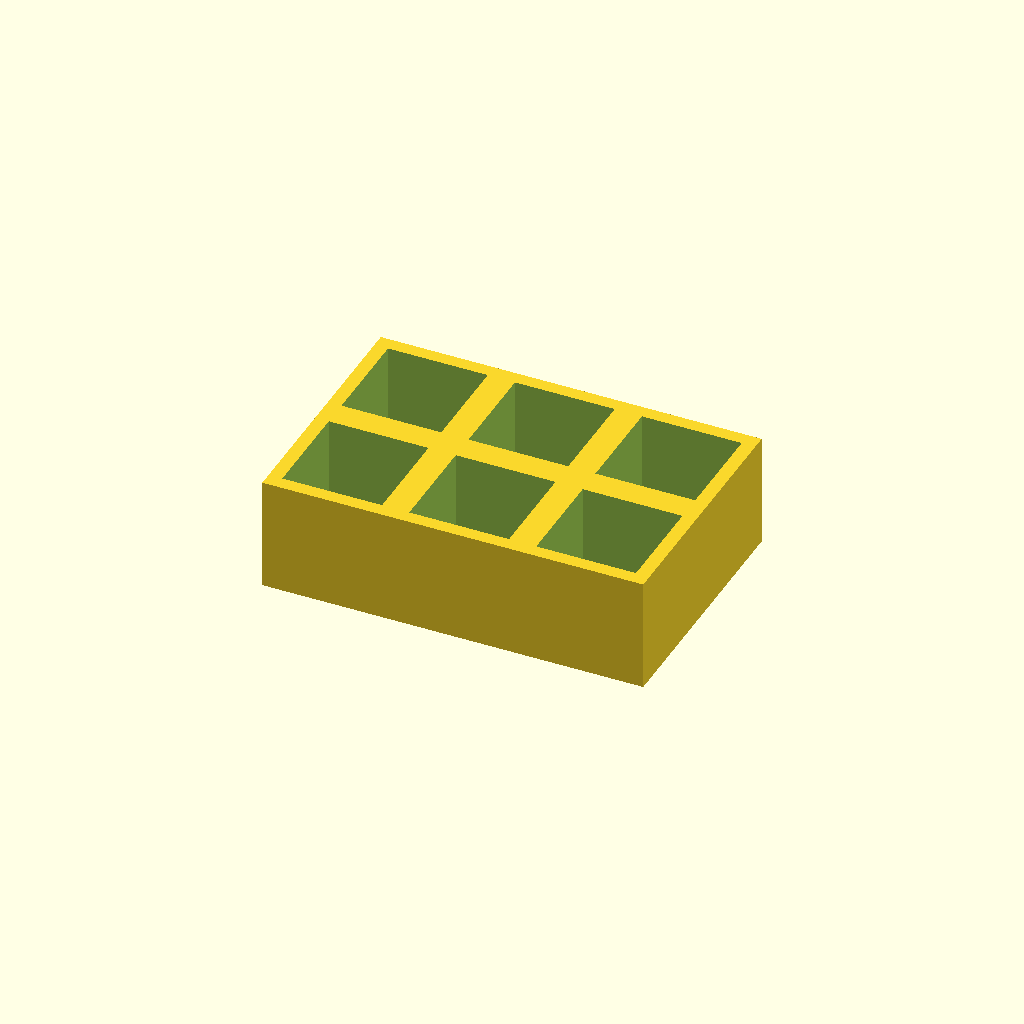
Cell 1: rendered with the file's own defaults.
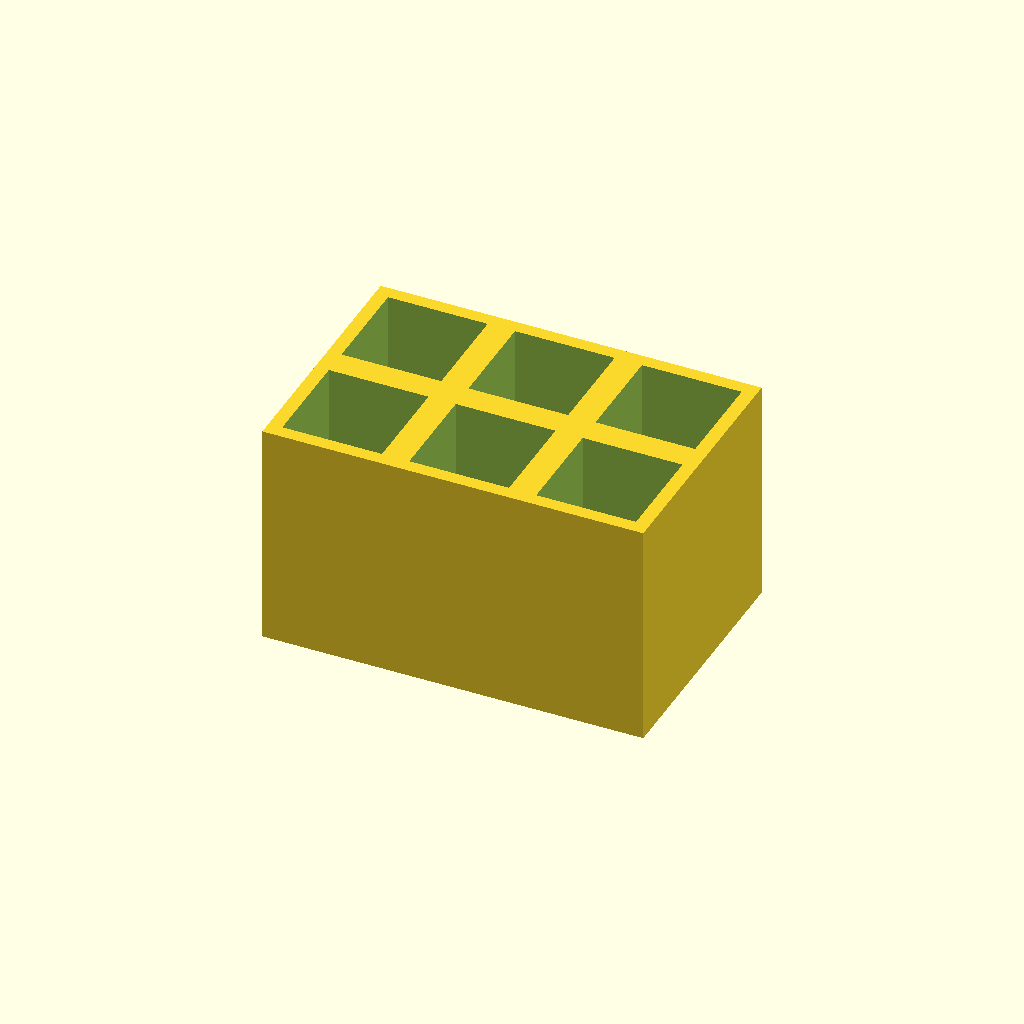
Cell 2: thickness = 50 (everything else at default).
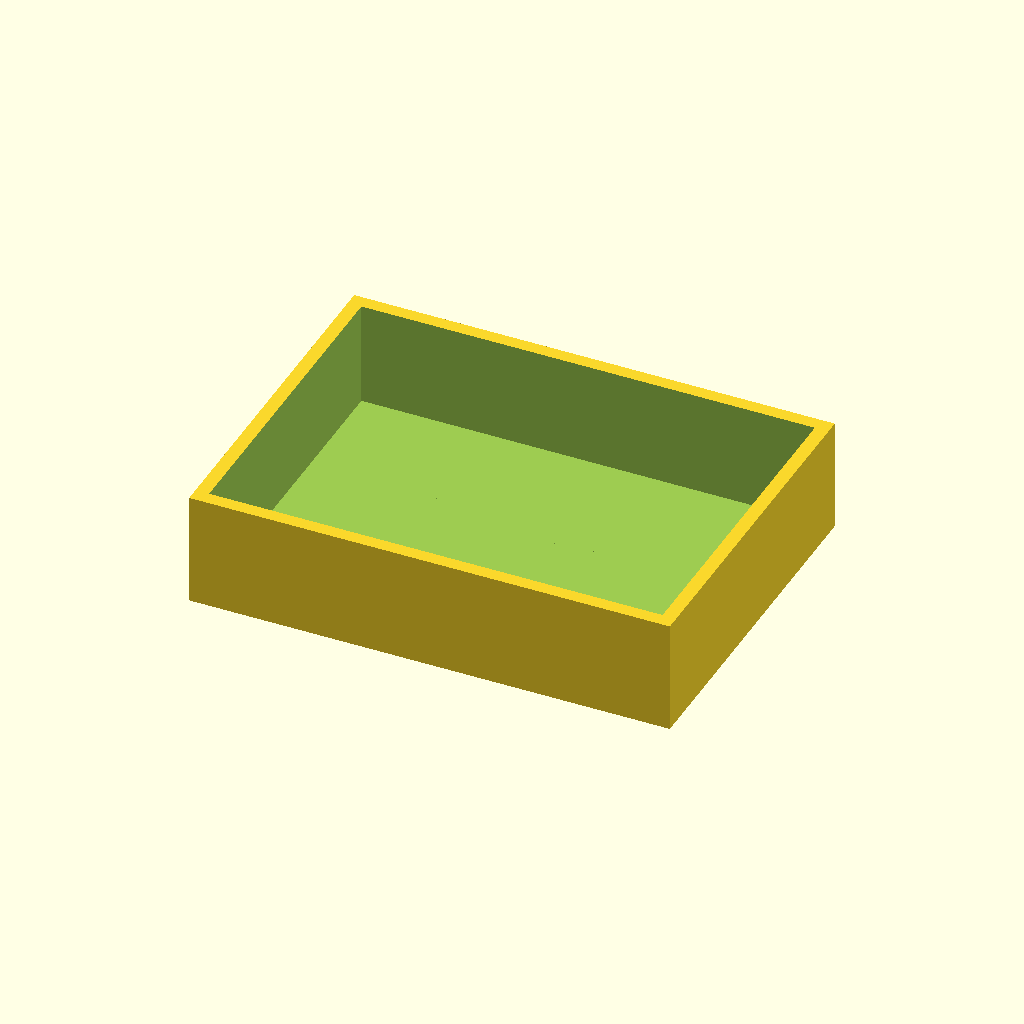
Cell 3 — pocket set to 44, the other parameters unchanged.
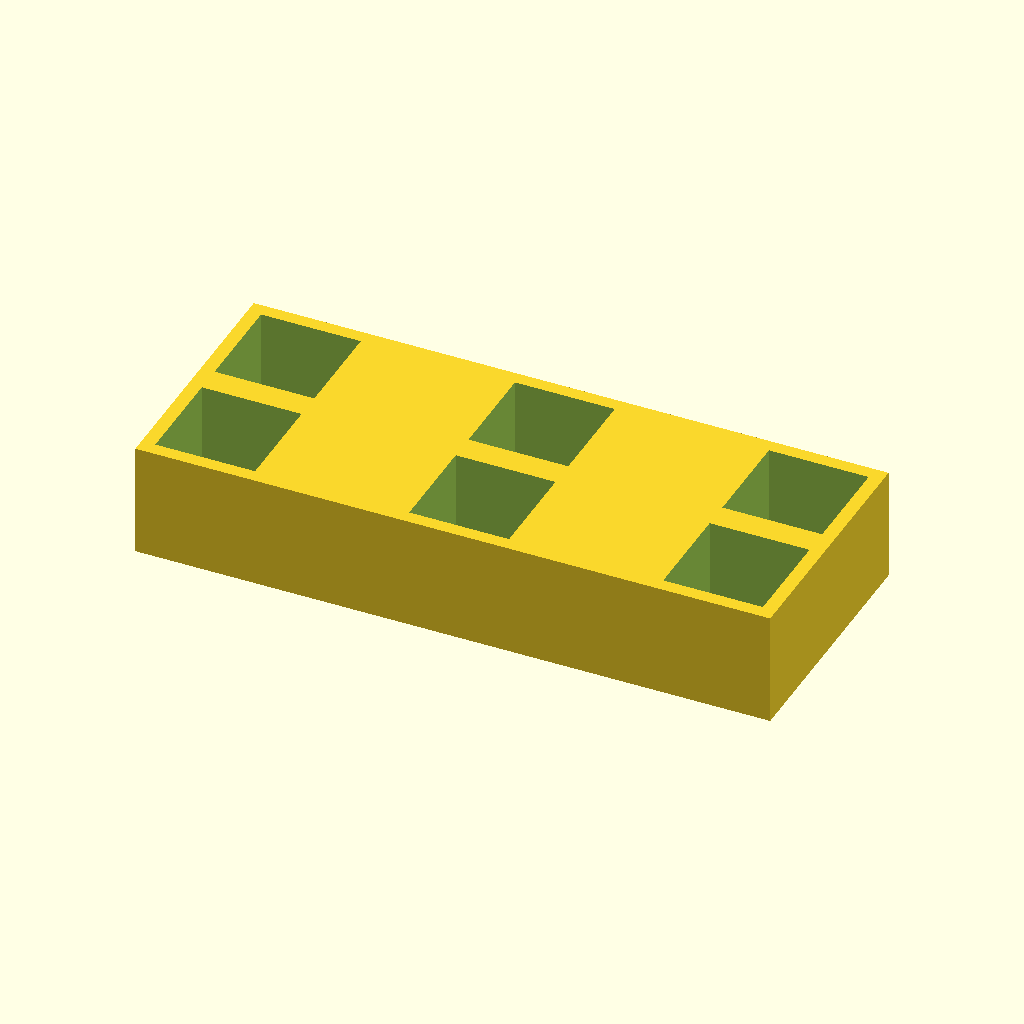
Cell 4 — pitch_x set to 56, the other parameters unchanged.
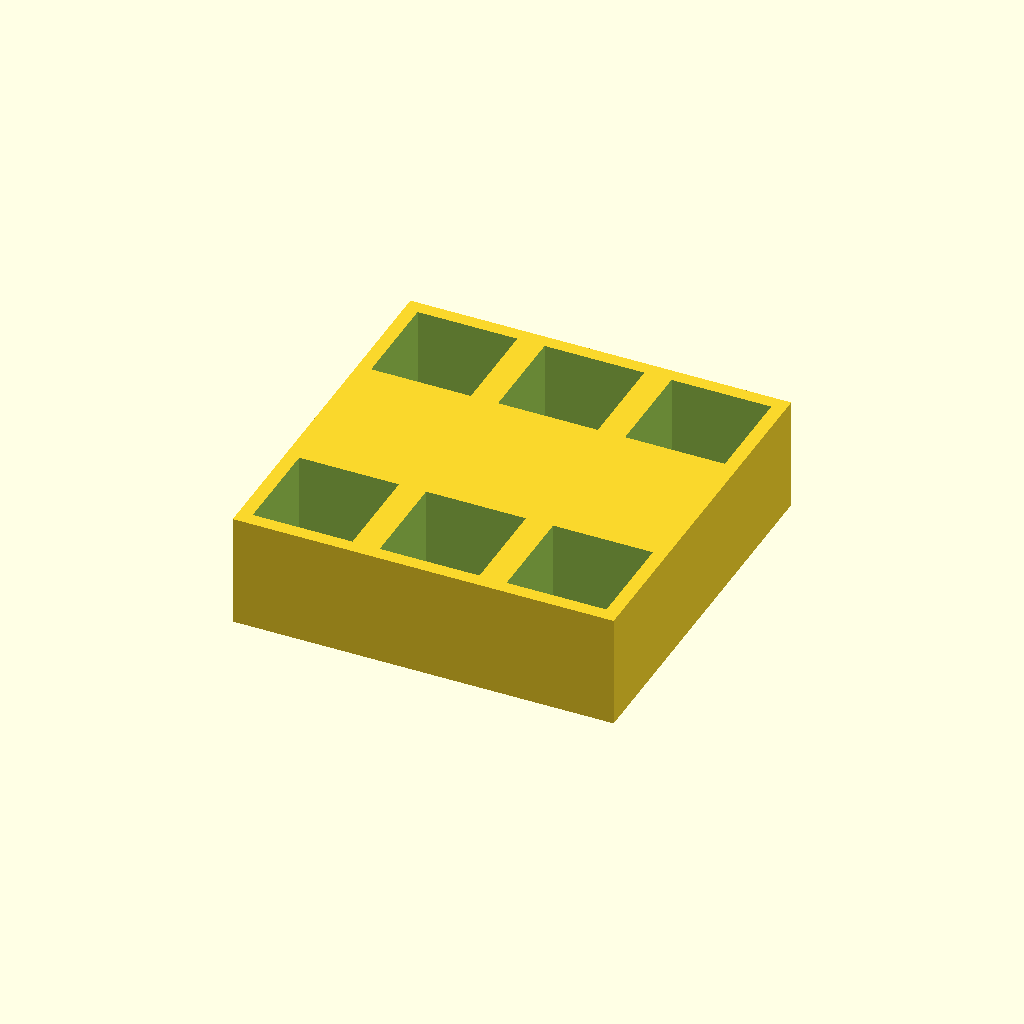
Cell 5 — pitch_y set to 56, the other parameters unchanged.
All cells are drawn from one camera (rotation 55°, 0°, 25°, orthographic, colour scheme Cornfield), so only the parameter changes between them.
OpenSCAD source file optional_data/data/place1/pocketplates/part_0154.scad:
$fn = 32;

// ----------------------------------------------------------------------
// Pocket plate 84 x 56 x 25
// 2 x 3 pockets 22 mm square, 23 mm deep
// ----------------------------------------------------------------------

// --- parameters (mm) ---
thickness = 25;  // plate thickness
floor_t = 2;     // material left under each pocket
pocket = 22;     // pocket side length
pitch_x = 28;    // pocket pitch along X
pitch_y = 28;    // pocket pitch along Y
cols = 3;        // pockets per row
rows = 2;        // rows of pockets

// --- derived feature positions (mm) ---
depth = thickness - floor_t;        // = 23   pocket depth, down to the floor
span_x = (cols - 1) * pitch_x;      // = 56   distance between outer pockets
span_y = (rows - 1) * pitch_y;      // = 28   distance between outer pocket rows
origin_x = -span_x / 2;             // = -28   X of the first pocket
origin_y = -span_y / 2;             // = -14   Y of the first pocket
plate = [span_x + pocket + 6, span_y + pocket + 6, thickness];  // = [84, 56, 25]   overall size: pockets plus 3 mm of wall on each side
feature_centers = [
  [origin_x + 0 * pitch_x, origin_y + 0 * pitch_y],
  [origin_x + 1 * pitch_x, origin_y + 0 * pitch_y],
  [origin_x + 2 * pitch_x, origin_y + 0 * pitch_y],
  [origin_x + 0 * pitch_x, origin_y + 1 * pitch_y],
  [origin_x + 1 * pitch_x, origin_y + 1 * pitch_y],
  [origin_x + 2 * pitch_x, origin_y + 1 * pitch_y]
];   // pocket centres, used verbatim by the cutter loop

// plate outline, then one pocket per centre in feature_centers
difference() {
  cube(plate, center = true);
  for (centre = feature_centers)
    translate([centre[0] - pocket / 2, centre[1] - pocket / 2, plate[2] / 2 - depth])
      cube([pocket, pocket, depth + 1]);  // centred on the declared pocket centre
}
Customizer parameters (derived from the source; name, type, default, range or options):
thickness: number, default 25
floor_t: number, default 2
pocket: number, default 22
pitch_x: number, default 28
pitch_y: number, default 28
cols: number, default 3
rows: number, default 2
